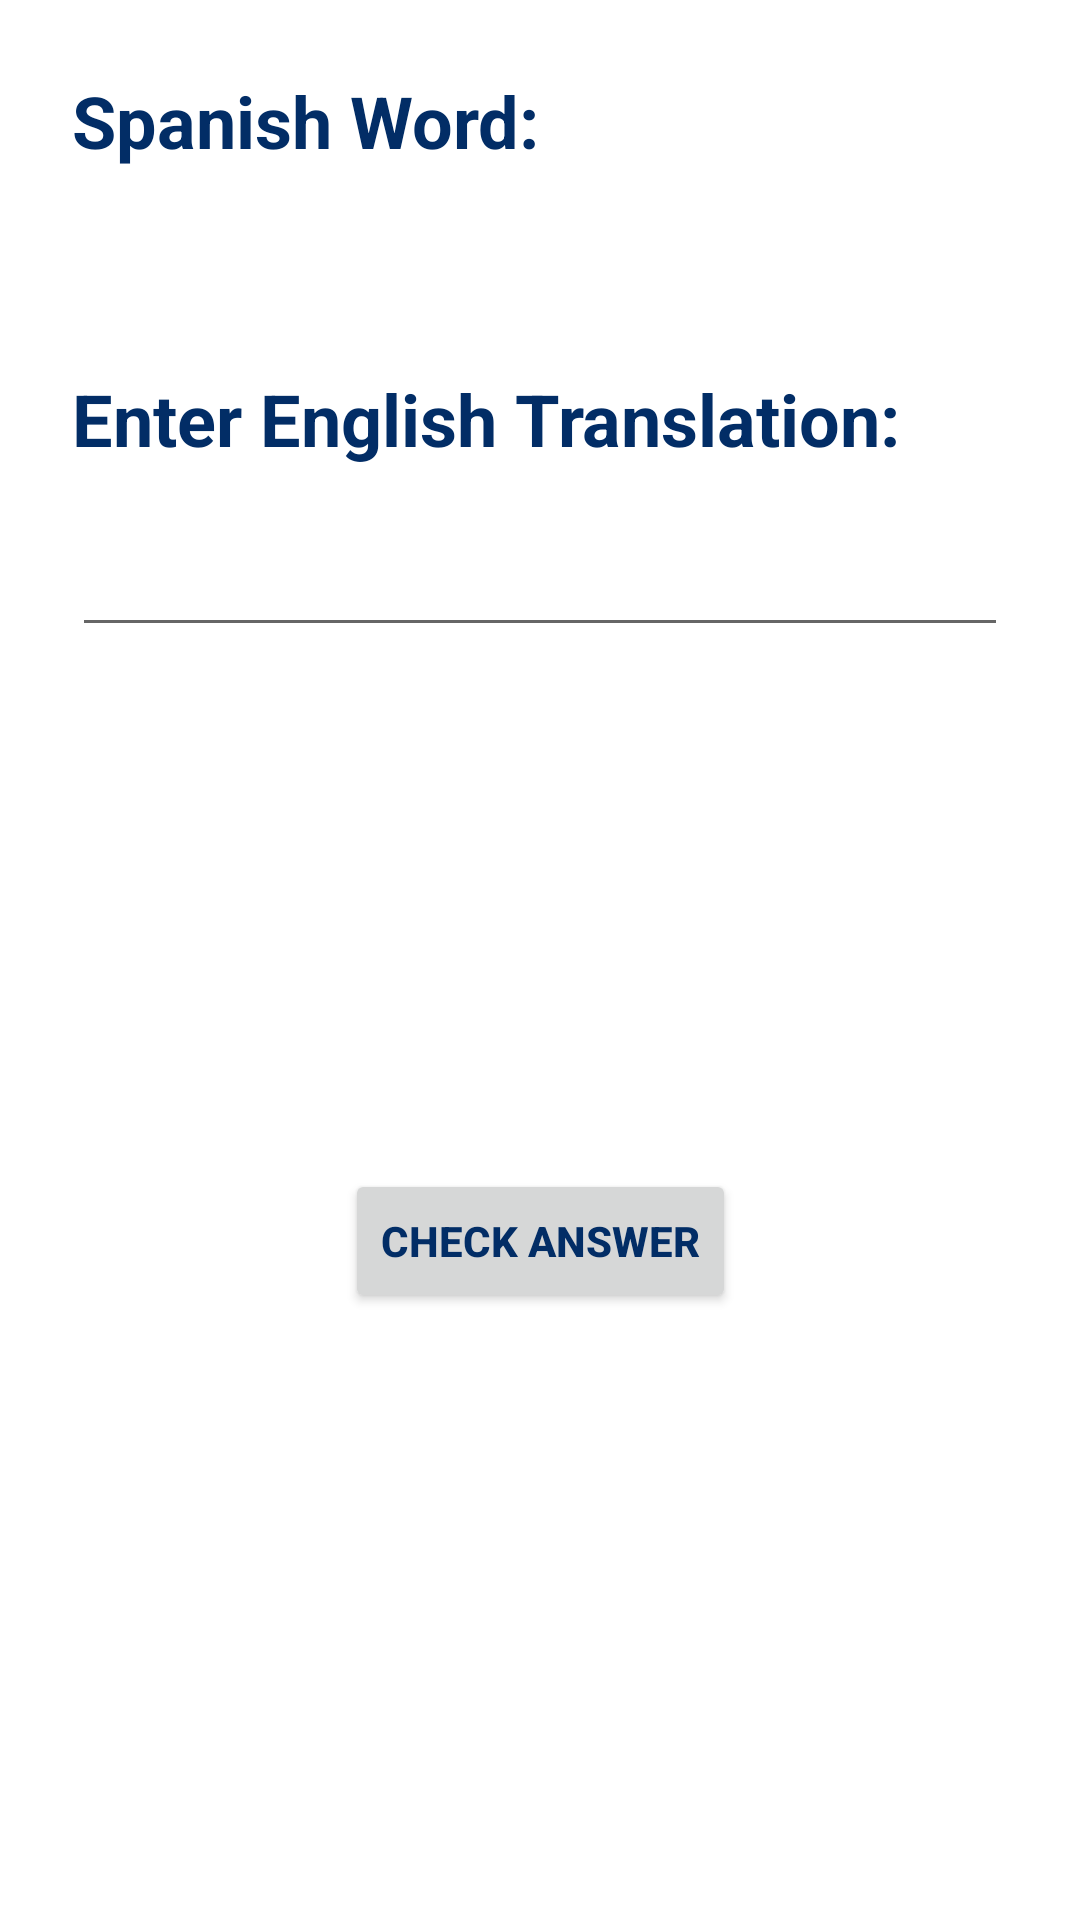

Reconstruct the res/layout file that produces this screen, plus the resources it refers to.
<!-- AndroidManifest.xml: application theme Theme.SpanishVocab -->
<!-- res/layout/activity_word.xml -->
<?xml version="1.0" encoding="utf-8"?>
<androidx.constraintlayout.widget.ConstraintLayout xmlns:android="http://schemas.android.com/apk/res/android"
    xmlns:app="http://schemas.android.com/apk/res-auto"
    xmlns:tools="http://schemas.android.com/tools"
    android:layout_width="match_parent"
    android:layout_height="match_parent"
    tools:context="com.tryden.spanishvocab.WordActivity">

    <TextView
        android:id="@+id/textView"
        android:layout_width="wrap_content"
        android:layout_height="wrap_content"
        android:layout_marginStart="24dp"
        android:layout_marginTop="24dp"
        android:text="Spanish Word:"
        android:textColor="@color/blue"
        android:textSize="24sp"
        android:textStyle="bold"
        app:layout_constraintStart_toStartOf="parent"
        app:layout_constraintTop_toTopOf="parent" />

    <TextView
        android:id="@+id/textView2"
        android:layout_width="wrap_content"
        android:layout_height="wrap_content"
        android:layout_marginStart="24dp"
        android:layout_marginTop="24dp"
        android:text="Enter English Translation:"
        android:textColor="@color/blue"
        android:textSize="24sp"
        android:textStyle="bold"
        app:layout_constraintStart_toStartOf="parent"
        app:layout_constraintTop_toBottomOf="@+id/spanish_word_textview" />

    <EditText
        android:id="@+id/eng_translation_edittext"
        android:layout_width="0dp"
        android:layout_height="wrap_content"
        android:layout_marginStart="24dp"
        android:layout_marginTop="16dp"
        android:layout_marginEnd="24dp"
        android:ems="10"
        android:inputType="textPersonName"
        android:textColor="@color/black"
        android:textSize="20sp"
        app:layout_constraintEnd_toEndOf="parent"
        app:layout_constraintHorizontal_bias="0.0"
        app:layout_constraintStart_toStartOf="parent"
        app:layout_constraintTop_toBottomOf="@+id/textView2" />

    <TextView
        android:id="@+id/spanish_word_textview"
        android:layout_width="wrap_content"
        android:layout_height="wrap_content"
        android:layout_marginStart="32dp"
        android:layout_marginTop="16dp"
        android:textColor="@color/black"
        android:textSize="20sp"
        app:layout_constraintStart_toStartOf="parent"
        app:layout_constraintTop_toBottomOf="@+id/textView" />

    <ImageView
        android:id="@+id/correct_incorrect_imageView"
        android:layout_width="100dp"
        android:layout_height="100dp"
        android:layout_marginStart="24dp"
        android:layout_marginTop="50dp"
        android:layout_marginEnd="24dp"
        app:layout_constraintEnd_toEndOf="parent"
        app:layout_constraintStart_toStartOf="parent"
        app:layout_constraintTop_toBottomOf="@+id/eng_translation_edittext"
        app:srcCompat="@drawable/question_mark"
        tools:srcCompat="@drawable/question_mark" />

    <Button
        android:id="@+id/check_answer_button"
        android:layout_width="wrap_content"
        android:layout_height="wrap_content"
        android:layout_marginStart="24dp"
        android:layout_marginTop="24dp"
        android:layout_marginEnd="24dp"
        android:text="Check Answer"
        android:textColor="@color/blue"
        android:textStyle="bold"
        app:layout_constraintEnd_toEndOf="parent"
        app:layout_constraintStart_toStartOf="parent"
        app:layout_constraintTop_toBottomOf="@+id/correct_incorrect_imageView" />

</androidx.constraintlayout.widget.ConstraintLayout>
<!-- resources referenced by this layout -->
<resources>
  <color name="black">#FF000000</color>
  <color name="blue">#022D66</color>
  <style name="Theme.SpanishVocab" parent="Theme.MaterialComponents.DayNight.DarkActionBar">
          
          <item name="colorPrimary">@color/gold</item>
          <item name="colorPrimaryVariant">@color/gold</item>
          <item name="colorOnPrimary">@color/gold</item>
          
          <item name="colorSecondary">@color/grey</item>
          <item name="colorSecondaryVariant">@color/gold</item>
          <item name="colorOnSecondary">@color/black</item>
          
          <item name="android:statusBarColor" tools:targetApi="l">?attr/colorPrimaryVariant</item>
          
          <item name="toolbarStyle">@style/CustomToolBarStyle</item>
      </style>
  <color name="gold">#F9A620</color>
  <color name="grey">#C4BEB8</color>
  <style name="CustomToolBarStyle" parent="@style/Widget.AppCompat.Toolbar">
          <item name="titleTextColor">@color/blue</item>
      </style>
</resources>
